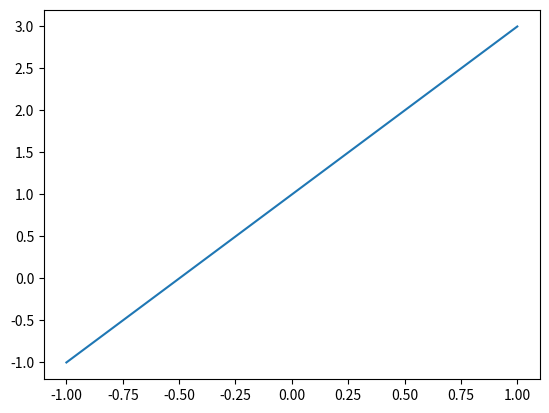

This chart was generated by the following Python code:
# [redacted]

import matplotlib.pyplot as plt
import numpy as np

x=np.linspace(-1,1,20)		#从-1到1 均分出20个点
y=2*x+1

plt.plot(x,y)
plt.show()
